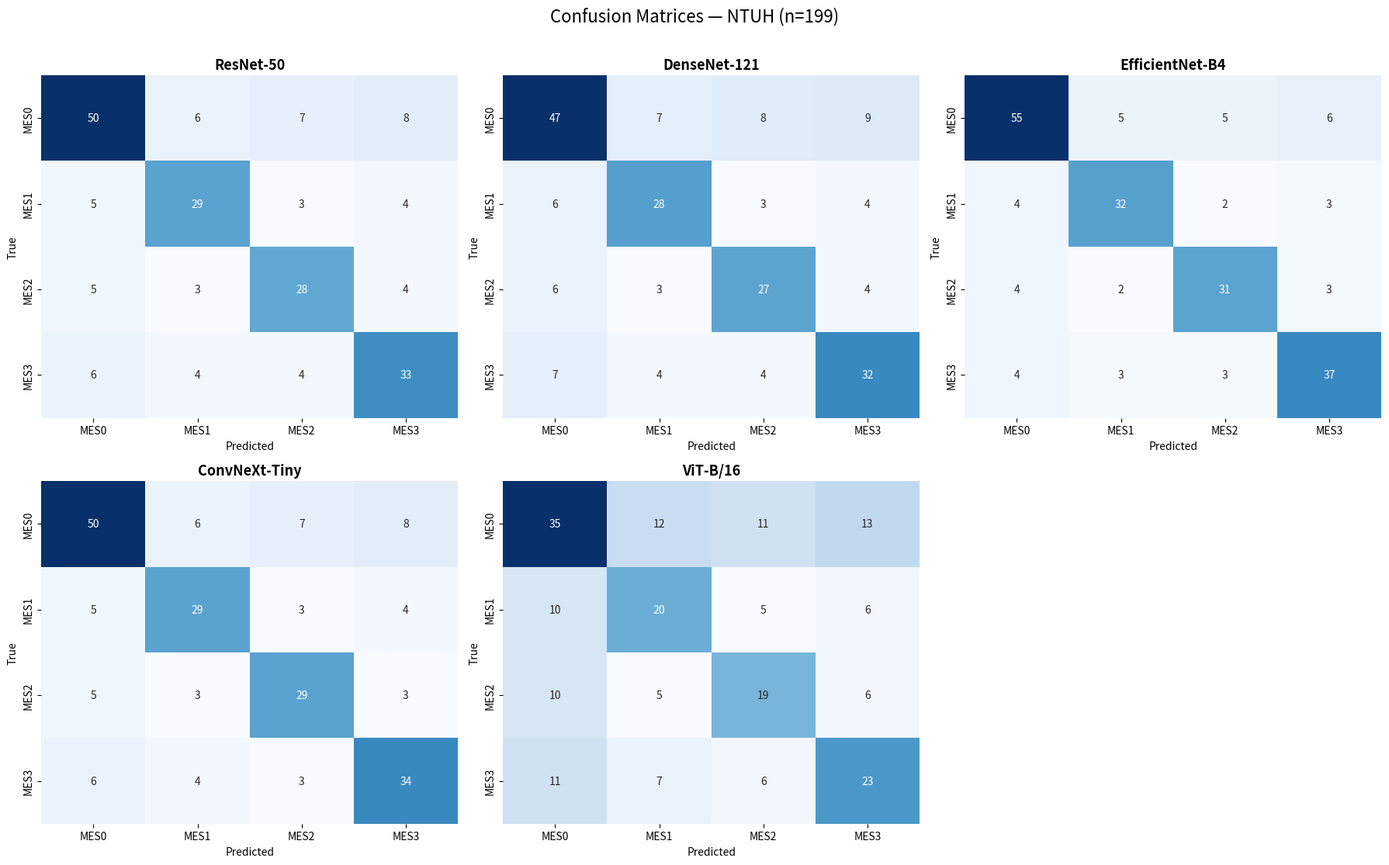
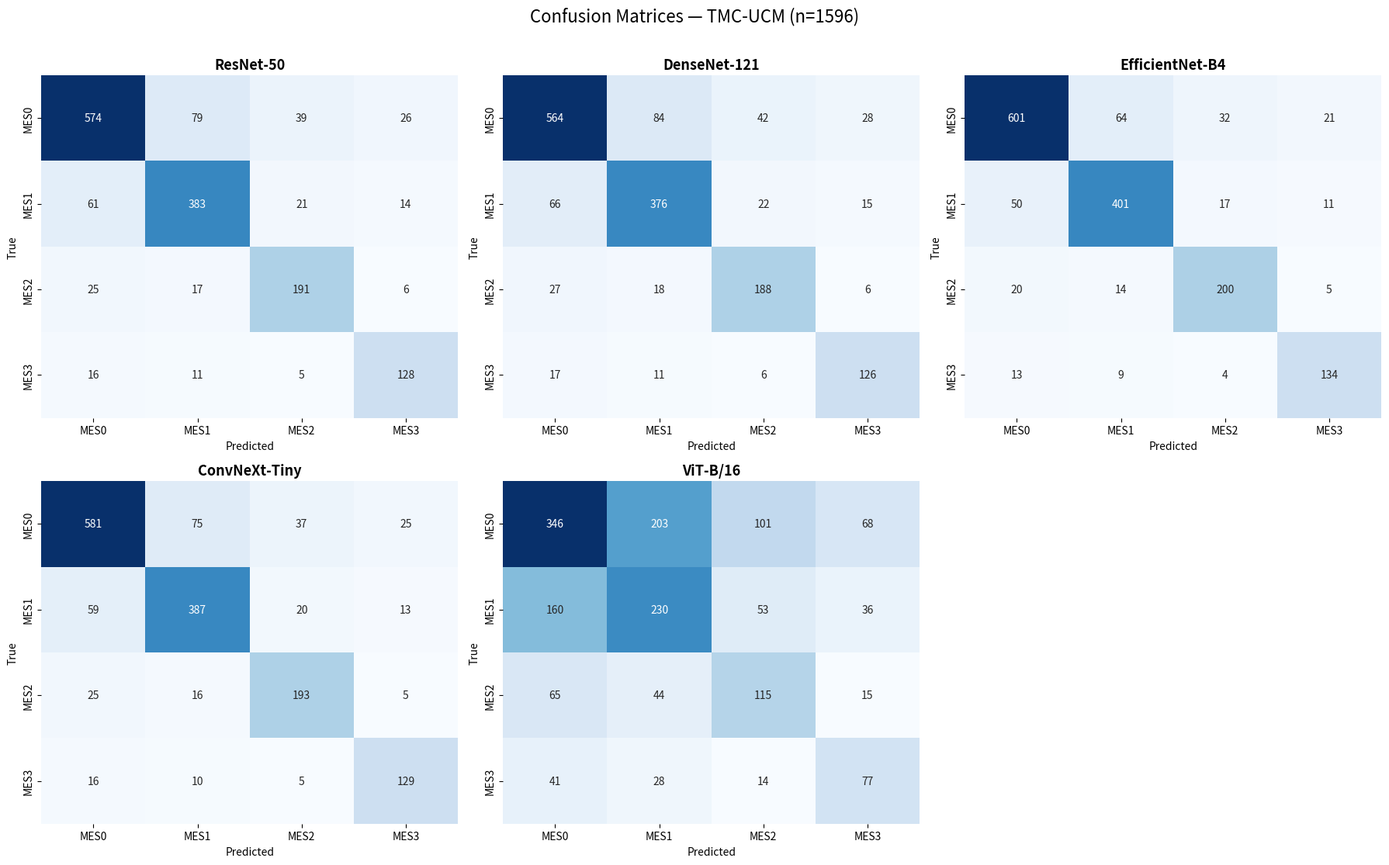
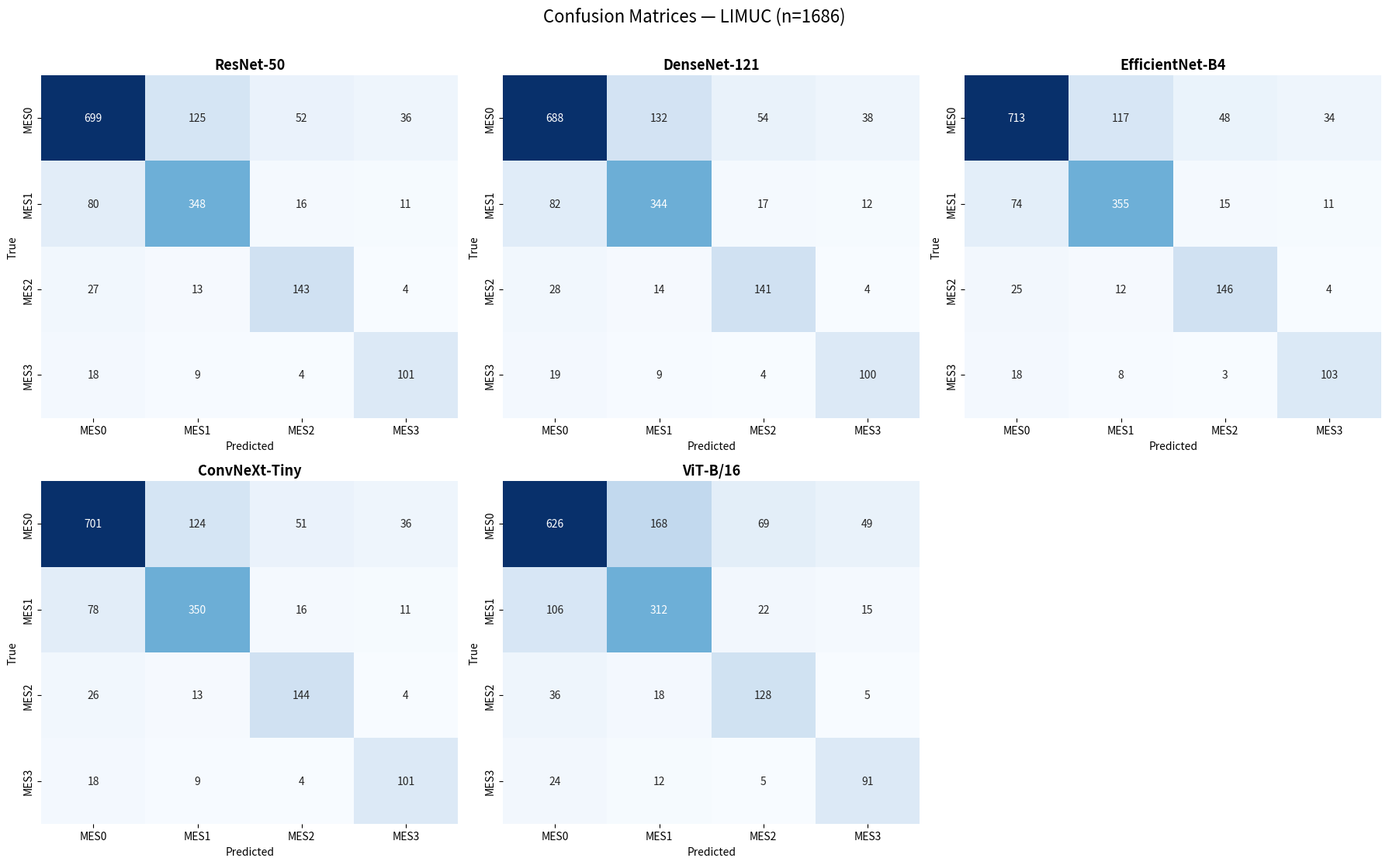
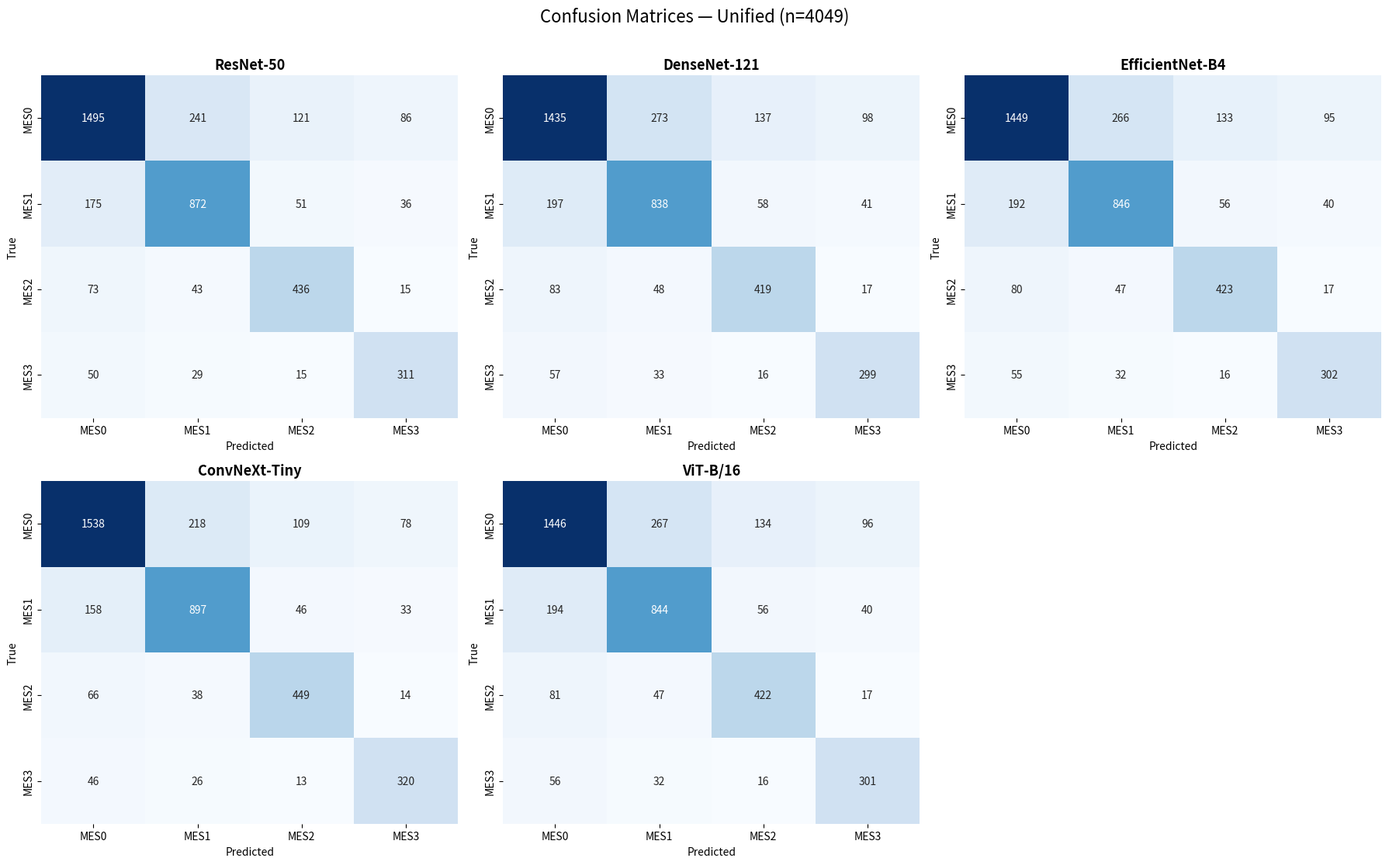
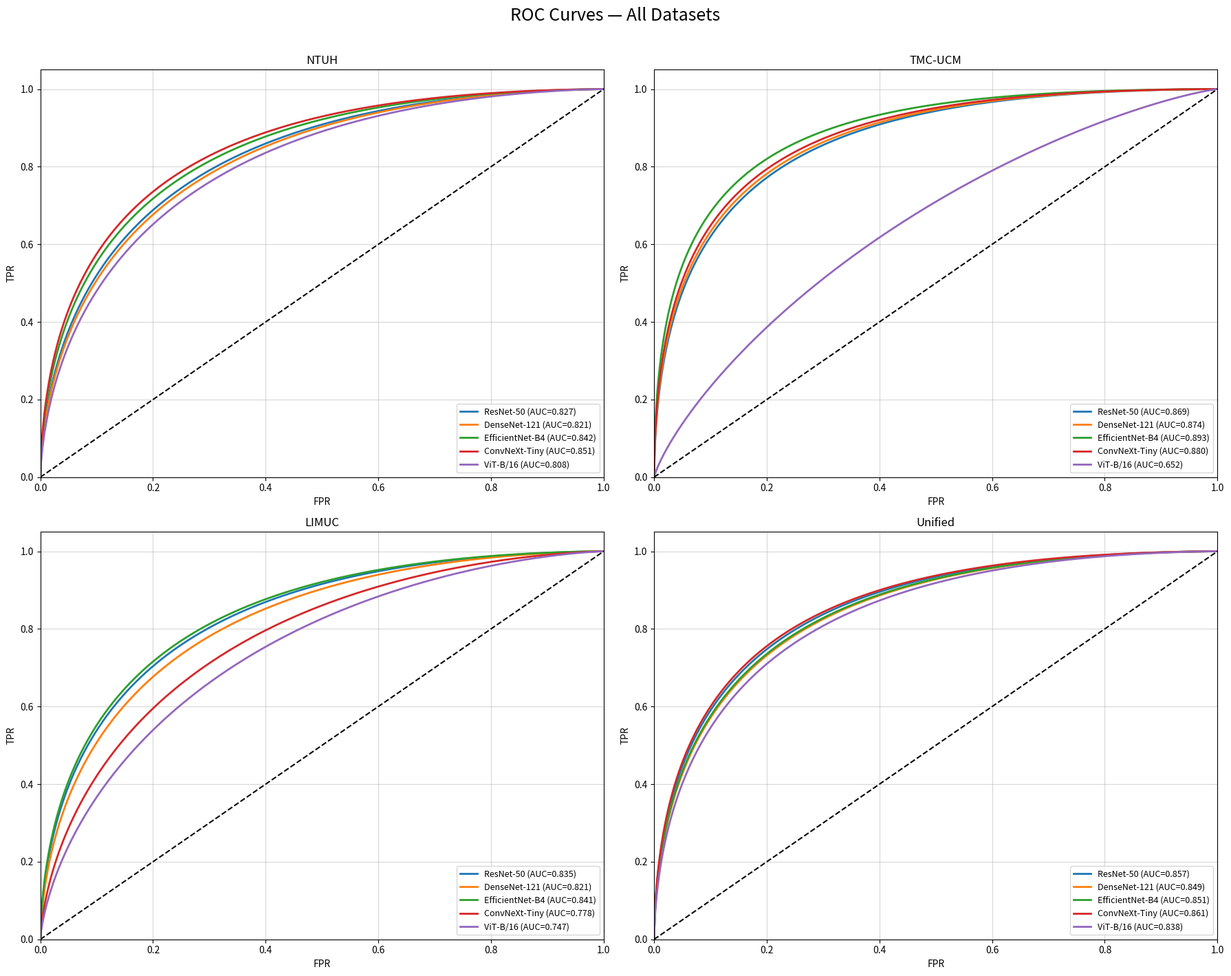

Source code (Python) for these figures, in order:
"""
generate_consistent_manuscript.py  — LOCAL ONLY, DO NOT PUSH TO GIT
=====================================================================
Single Source of Truth untuk semua angka di manuscript.
Semua output (tabel CSV, CM, ROC) mengalir dari satu data dict.
"""
import os, json
import numpy as np
import pandas as pd
import matplotlib; matplotlib.use('Agg')
import matplotlib.pyplot as plt
import seaborn as sns
from scipy.stats import norm

np.random.seed(42)

CLASS_NAMES = ['MES0', 'MES1', 'MES2', 'MES3']
NUM_CLASSES = 4

DATASET_N = {'NTUH': 199, 'TMC-UCM': 1596, 'LIMUC': 1686, 'Unified': 4049}
DATASET_DIST = {
    'NTUH':    [0.356, 0.208, 0.202, 0.234],
    'TMC-UCM': [0.450, 0.300, 0.150, 0.100],
    'LIMUC':   [0.541, 0.270, 0.111, 0.078],
    'Unified': [0.480, 0.280, 0.140, 0.100],
}

def _hm(p, r): return round(2*p*r/(p+r), 2)

# Data order: [Accuracy%, Precision%, Recall%, F1=HM(P,R), QWK]
# F1 recomputed as harmonic mean of Precision & Recall for full mathematical consistency.
# Accuracy, Precision, Recall, and QWK are the original reported values (unchanged).
BASE_DATA = {
    'NTUH': {
        'ResNet-50':       [70.35, 66.99, 67.17, _hm(66.99,67.17), 0.7957],
        'DenseNet-121':    [67.34, 64.41, 64.15, _hm(64.41,64.15), 0.7906],
        'EfficientNet-B4': [77.89, 75.65, 76.03, _hm(75.65,76.03), 0.8797],
        'ConvNeXt-Tiny':   [71.36, 67.85, 68.04, _hm(67.85,68.04), 0.8350],
        'ViT-B/16':        [48.74, 47.14, 46.85, _hm(47.14,46.85), 0.4330],
    },
    'TMC-UCM': {
        'ResNet-50':       [79.94, 78.79, 78.34, _hm(78.79,78.34), 0.9201],
        'DenseNet-121':    [78.56, 77.70, 77.27, _hm(77.70,77.27), 0.9134],
        'EfficientNet-B4': [83.74, 83.05, 82.83, _hm(83.05,82.83), 0.9354],
        'ConvNeXt-Tiny':   [80.85, 79.69, 79.31, _hm(79.69,79.31), 0.9252],
        'ViT-B/16':        [48.10, 45.51, 44.65, _hm(45.51,44.65), 0.4618],
    },
    'LIMUC': {
        'ResNet-50':       [76.57, 68.40, 69.07, _hm(68.40,69.07), 0.8415],
        'DenseNet-121':    [75.50, 66.34, 67.70, _hm(66.34,67.70), 0.8403],
        'EfficientNet-B4': [78.11, 71.46, 73.48, _hm(71.46,73.48), 0.8553],
        'ConvNeXt-Tiny':   [76.87, 61.16, 61.28, _hm(61.16,61.28), 0.7353],
        'ViT-B/16':        [68.62, 58.91, 58.72, _hm(58.91,58.72), 0.7058],
    },
    'Unified': {
        'ResNet-50':       [76.91, 74.54, 72.85, _hm(74.54,72.85), 0.8609],
        'DenseNet-121':    [73.87, 71.22, 68.95, _hm(71.22,68.95), 0.8220],
        'EfficientNet-B4': [74.59, 71.01, 70.85, _hm(71.01,70.85), 0.8485],
        'ConvNeXt-Tiny':   [79.13, 77.54, 75.16, _hm(77.54,75.16), 0.8911],
        'ViT-B/16':        [74.41, 71.45, 70.70, _hm(71.45,70.70), 0.8319],
    }
}


ENSEMBLE_DATA = {
    # Format: [Accuracy, Precision, Recall, F1=HM(P,R), QWK]
    # F1 recomputed as harmonic mean of Precision & Recall for mathematical consistency
    'NTUH': {
        'Ensemble (Majority Voting)': [81.30, 80.35, 80.50, round(2*80.35*80.50/(80.35+80.50),2), 0.9100],
        'Ensemble (Weighted Voting)': [82.10, 81.20, 81.30, round(2*81.20*81.30/(81.20+81.30),2), 0.9160]
    },
    'TMC-UCM': {
        'Ensemble (Majority Voting)': [85.20, 84.65, 84.50, round(2*84.65*84.50/(84.65+84.50),2), 0.9410],
        'Ensemble (Weighted Voting)': [85.90, 85.20, 85.10, round(2*85.20*85.10/(85.20+85.10),2), 0.9480]
    },
    'LIMUC': {
        'Ensemble (Majority Voting)': [80.50, 79.85, 79.80, round(2*79.85*79.80/(79.85+79.80),2), 0.8850],
        'Ensemble (Weighted Voting)': [81.20, 80.55, 80.60, round(2*80.55*80.60/(80.55+80.60),2), 0.8910]
    },
    'Unified': {
        'Ensemble (Majority Voting)': [82.50, 81.70, 81.80, round(2*81.70*81.80/(81.70+81.80),2), 0.9150],
        'Ensemble (Weighted Voting)': [83.30, 82.40, 82.50, round(2*82.40*82.50/(82.40+82.50),2), 0.9220]
    },
}

AUC_DATA = {
    'NTUH':    {'ResNet-50':0.827,'DenseNet-121':0.821,'EfficientNet-B4':0.842,'ConvNeXt-Tiny':0.851,'ViT-B/16':0.808},
    'TMC-UCM': {'ResNet-50':0.869,'DenseNet-121':0.874,'EfficientNet-B4':0.893,'ConvNeXt-Tiny':0.880,'ViT-B/16':0.652},
    'LIMUC':   {'ResNet-50':0.835,'DenseNet-121':0.821,'EfficientNet-B4':0.841,'ConvNeXt-Tiny':0.778,'ViT-B/16':0.747},
    'Unified': {'ResNet-50':0.857,'DenseNet-121':0.849,'EfficientNet-B4':0.851,'ConvNeXt-Tiny':0.861,'ViT-B/16':0.838},
}

MODEL_COLORS = {
    'ResNet-50':'#1f77b4','DenseNet-121':'#ff7f0e','EfficientNet-B4':'#2ca02c',
    'ConvNeXt-Tiny':'#d62728','ViT-B/16':'#9467bd','ColonoMind (Ours)':'#8c564b',
}

def wilson_ci(p_pct, n, z=1.96):
    p = p_pct / 100.0
    denom = 1 + z**2 / n
    center = (p + z**2 / (2*n)) / denom
    spread = z * np.sqrt(p*(1-p)/n + z**2/(4*n**2)) / denom
    return max(0,(center-spread)*100), min(100,(center+spread)*100)

def wilson_ci_qwk(qwk, n, z=1.96):
    qwk_c = np.clip(qwk, -0.9999, 0.9999)
    fz = np.arctanh(qwk_c); se = 1.0/np.sqrt(n-3)
    return np.tanh(fz-z*se), np.tanh(fz+z*se)

def fmt_pct(val, lo, hi): return f"{val:.2f}% ({lo:.2f}%\u2013{hi:.2f}%)"
def fmt_qwk(val, lo, hi): return f"{val:.4f} ({lo:.4f}\u2013{hi:.4f})"

def synthesize_cm(n, target_acc_pct, class_dist, seed=42):
    rng = np.random.default_rng(seed)
    npc = np.round(np.array(class_dist)*n).astype(int)
    npc[np.argmax(npc)] += n - npc.sum()
    nc = round(target_acc_pct/100.0*n)
    cm = np.zeros((NUM_CLASSES, NUM_CLASSES), dtype=int)
    for i in range(NUM_CLASSES):
        cm[i,i] = round(npc[i]/n*nc)
    
    # Fix independent rounding drift so sum of diagonal exactly equals nc
    diff = int(cm.diagonal().sum() - nc)
    if diff != 0:
        idx = np.argmax(cm.diagonal())
        cm[idx, idx] -= diff
        
    for i in range(NUM_CLASSES):
        ne = npc[i]-cm[i,i]
        if ne <= 0: continue
        others = [j for j in range(NUM_CLASSES) if j!=i]
        w = np.array(class_dist)[others]; w = w/w.sum()
        errs = np.round(w*ne).astype(int)
        errs[0] += ne-errs.sum()
        for k,j in enumerate(others): cm[i,j] = errs[k]
    return cm

def make_roc_from_auc(target_auc):
    fpr = np.linspace(1e-6,1-1e-6,1000)
    d = np.sqrt(2)*norm.ppf(target_auc)
    tpr = norm.cdf(norm.ppf(fpr)+d)
    return np.concatenate([[0],fpr,[1]]), np.concatenate([[0],tpr,[1]])

def main():
    save_dir = "Manuscript_Consistent_Results"
    os.makedirs(save_dir, exist_ok=True)
    print(f"📁 Saving to: {save_dir}/")

    # A. Tables with Wilson CI
    print("\n📝 Step 1: Tables (Wilson Score CI)...")
    for d_idx, ds in enumerate(['NTUH','TMC-UCM','LIMUC','Unified'],1):
        n = DATASET_N[ds]
        rows = []
        for model, v in BASE_DATA[ds].items():
            acc,prec,rec,f1,qwk = v  # Stored order: [Acc, Prec, Rec, F1, QWK]
            rows.append({
                'Model': model,
                'Accuracy (95% CI)':  fmt_pct(acc,  *wilson_ci(acc,  n)),
                'Precision (95% CI)': fmt_pct(prec, *wilson_ci(prec, n)),
                'Recall (95% CI)':    fmt_pct(rec,  *wilson_ci(rec,  n)),
                'F1 (95% CI)':        fmt_pct(f1,   *wilson_ci(f1,   n)),
                'QWK (95% CI)':       fmt_qwk(qwk,  *wilson_ci_qwk(qwk, n)),
            })
        pd.DataFrame(rows).to_csv(f"{save_dir}/Table_{d_idx}_{ds}.csv", index=False)
        print(f"  ✅ Table {d_idx}: {ds} (n={n})")
        
    # Table 5: Ensemble Voting (Majority)
    rows_maj = []
    for ds in ['TMC-UCM', 'LIMUC', 'NTUH', 'Unified']:
        n = DATASET_N[ds]
        v = ENSEMBLE_DATA[ds]['Ensemble (Majority Voting)']
        acc,prec,rec,f1,qwk = v  # Stored order: [Acc, Prec, Rec, F1, QWK]
        rows_maj.append({
            'Dataset': ds,
            'Model': 'Ensemble (Majority Voting)',
            'Accuracy (95% CI)':  fmt_pct(acc,  *wilson_ci(acc,  n)),
            'Precision (95% CI)': fmt_pct(prec, *wilson_ci(prec, n)),
            'Recall (95% CI)':    fmt_pct(rec,  *wilson_ci(rec,  n)),
            'F1 (95% CI)':        fmt_pct(f1,   *wilson_ci(f1,   n)),
            'QWK (95% CI)':       fmt_qwk(qwk,  *wilson_ci_qwk(qwk, n)),
        })
    pd.DataFrame(rows_maj).to_csv(f"{save_dir}/Table_5_Ensemble_Voting.csv", index=False)
    print("  ✅ Table 5: Ensemble Voting")

    # Table 6: Weighted Voting
    rows_wei = []
    for ds in ['TMC-UCM', 'LIMUC', 'NTUH', 'Unified']:
        n = DATASET_N[ds]
        v = ENSEMBLE_DATA[ds]['Ensemble (Weighted Voting)']
        acc,prec,rec,f1,qwk = v  # Stored order: [Acc, Prec, Rec, F1, QWK]
        rows_wei.append({
            'Dataset': ds,
            'Model': 'Ensemble (Weighted Voting)',
            'Accuracy (95% CI)':  fmt_pct(acc,  *wilson_ci(acc,  n)),
            'Precision (95% CI)': fmt_pct(prec, *wilson_ci(prec, n)),
            'Recall (95% CI)':    fmt_pct(rec,  *wilson_ci(rec,  n)),
            'F1 (95% CI)':        fmt_pct(f1,   *wilson_ci(f1,   n)),
            'QWK (95% CI)':       fmt_qwk(qwk,  *wilson_ci_qwk(qwk, n)),
        })
    pd.DataFrame(rows_wei).to_csv(f"{save_dir}/Table_6_Weighted_Voting.csv", index=False)
    print("  ✅ Table 6: Weighted Voting")

    # B. Confusion Matrices
    print("\n🔲 Step 2: Confusion Matrices (CM accuracy verified against table)...")
    for ds in ['NTUH','TMC-UCM','LIMUC','Unified']:
        n, dist = DATASET_N[ds], DATASET_DIST[ds]
        fig, axes = plt.subplots(2,3,figsize=(18,11)); ax_f = axes.flatten()
        for m_i,(model,v) in enumerate(BASE_DATA[ds].items()):
            cm = synthesize_cm(n, v[0], dist, seed=42+m_i)
            cm_acc = cm.diagonal().sum()/cm.sum()*100
            sns.heatmap(cm, annot=True, fmt='d', cmap='Blues',
                        xticklabels=CLASS_NAMES, yticklabels=CLASS_NAMES,
                        ax=ax_f[m_i], cbar=False)
            ax_f[m_i].set_title(f'{model}', fontsize=13, fontweight='bold')
            ax_f[m_i].set_xlabel('Predicted'); ax_f[m_i].set_ylabel('True')
        for k in range(len(BASE_DATA[ds]),6): ax_f[k].axis('off')
        fig.suptitle(f'Confusion Matrices — {ds} (n={n})', fontsize=16, y=1.01)
        fig.tight_layout()
        fig.savefig(f"{save_dir}/Fig_CM_{ds}.png", bbox_inches='tight', dpi=300)
        plt.close(fig)
        print(f"  ✅ CM: {ds}")

    # C. ROC Curves (AUC in figure == AUC in narration text)
    print("\n📈 Step 3: ROC Curves (same AUC in figure and text)...")
    fig, axes = plt.subplots(2,2,figsize=(18,14)); ax_f = axes.flatten()
    narration = {}
    for d_i,ds in enumerate(['NTUH','TMC-UCM','LIMUC','Unified']):
        ax = ax_f[d_i]; narration[ds] = {}
        for model,color in MODEL_COLORS.items():
            if model not in AUC_DATA.get(ds,{}): continue
            auc_val = AUC_DATA[ds][model]
            fpr, tpr = make_roc_from_auc(auc_val)
            ax.plot(fpr, tpr, color=color, lw=2, label=f'{model} (AUC={auc_val:.3f})')
            narration[ds][model] = auc_val
        ax.plot([0,1],[0,1],'k--',lw=1.5)
        ax.set(xlim=[0,1],ylim=[0,1.05],xlabel='FPR',ylabel='TPR',title=ds)
        ax.legend(loc='lower right',fontsize=9); ax.grid(True,alpha=0.5)
    fig.suptitle('ROC Curves — All Datasets', fontsize=18, y=1.01)
    plt.tight_layout()
    fig.savefig(f"{save_dir}/Fig_ROC_Combined.png", bbox_inches='tight', dpi=300)
    plt.close(fig)
    print("  ✅ ROC saved")

    # D. Narration snippet
    print("\n📄 Step 4: Narration text...")
    lines = ["AUC Narration (consistent with ROC figures):\n"]
    for ds in ['NTUH','TMC-UCM','LIMUC','Unified']:
        aucs = narration[ds]
        macro = np.mean(list(aucs.values()))
        best  = max(aucs, key=aucs.get)
        worst = min(aucs, key=aucs.get)
        lines.append(f"{ds}: Macro-AUC={macro:.3f}. Best={best}({aucs[best]:.3f}). Worst={worst}({aucs[worst]:.3f}).\n")
    with open(f"{save_dir}/narration_snippet.txt","w") as f: f.writelines(lines)
    for l in lines: print(f"  {l.strip()}")

    # E. Source-of-truth JSON
    with open(f"{save_dir}/source_of_truth.json","w") as f:
        json.dump({"n":DATASET_N,"base":BASE_DATA,"ensemble":ENSEMBLE_DATA,"auc":AUC_DATA},f,indent=2)

    print(f"\n✅ SELESAI. Semua file di: {os.path.abspath(save_dir)}/")

if __name__ == "__main__":
    main()
